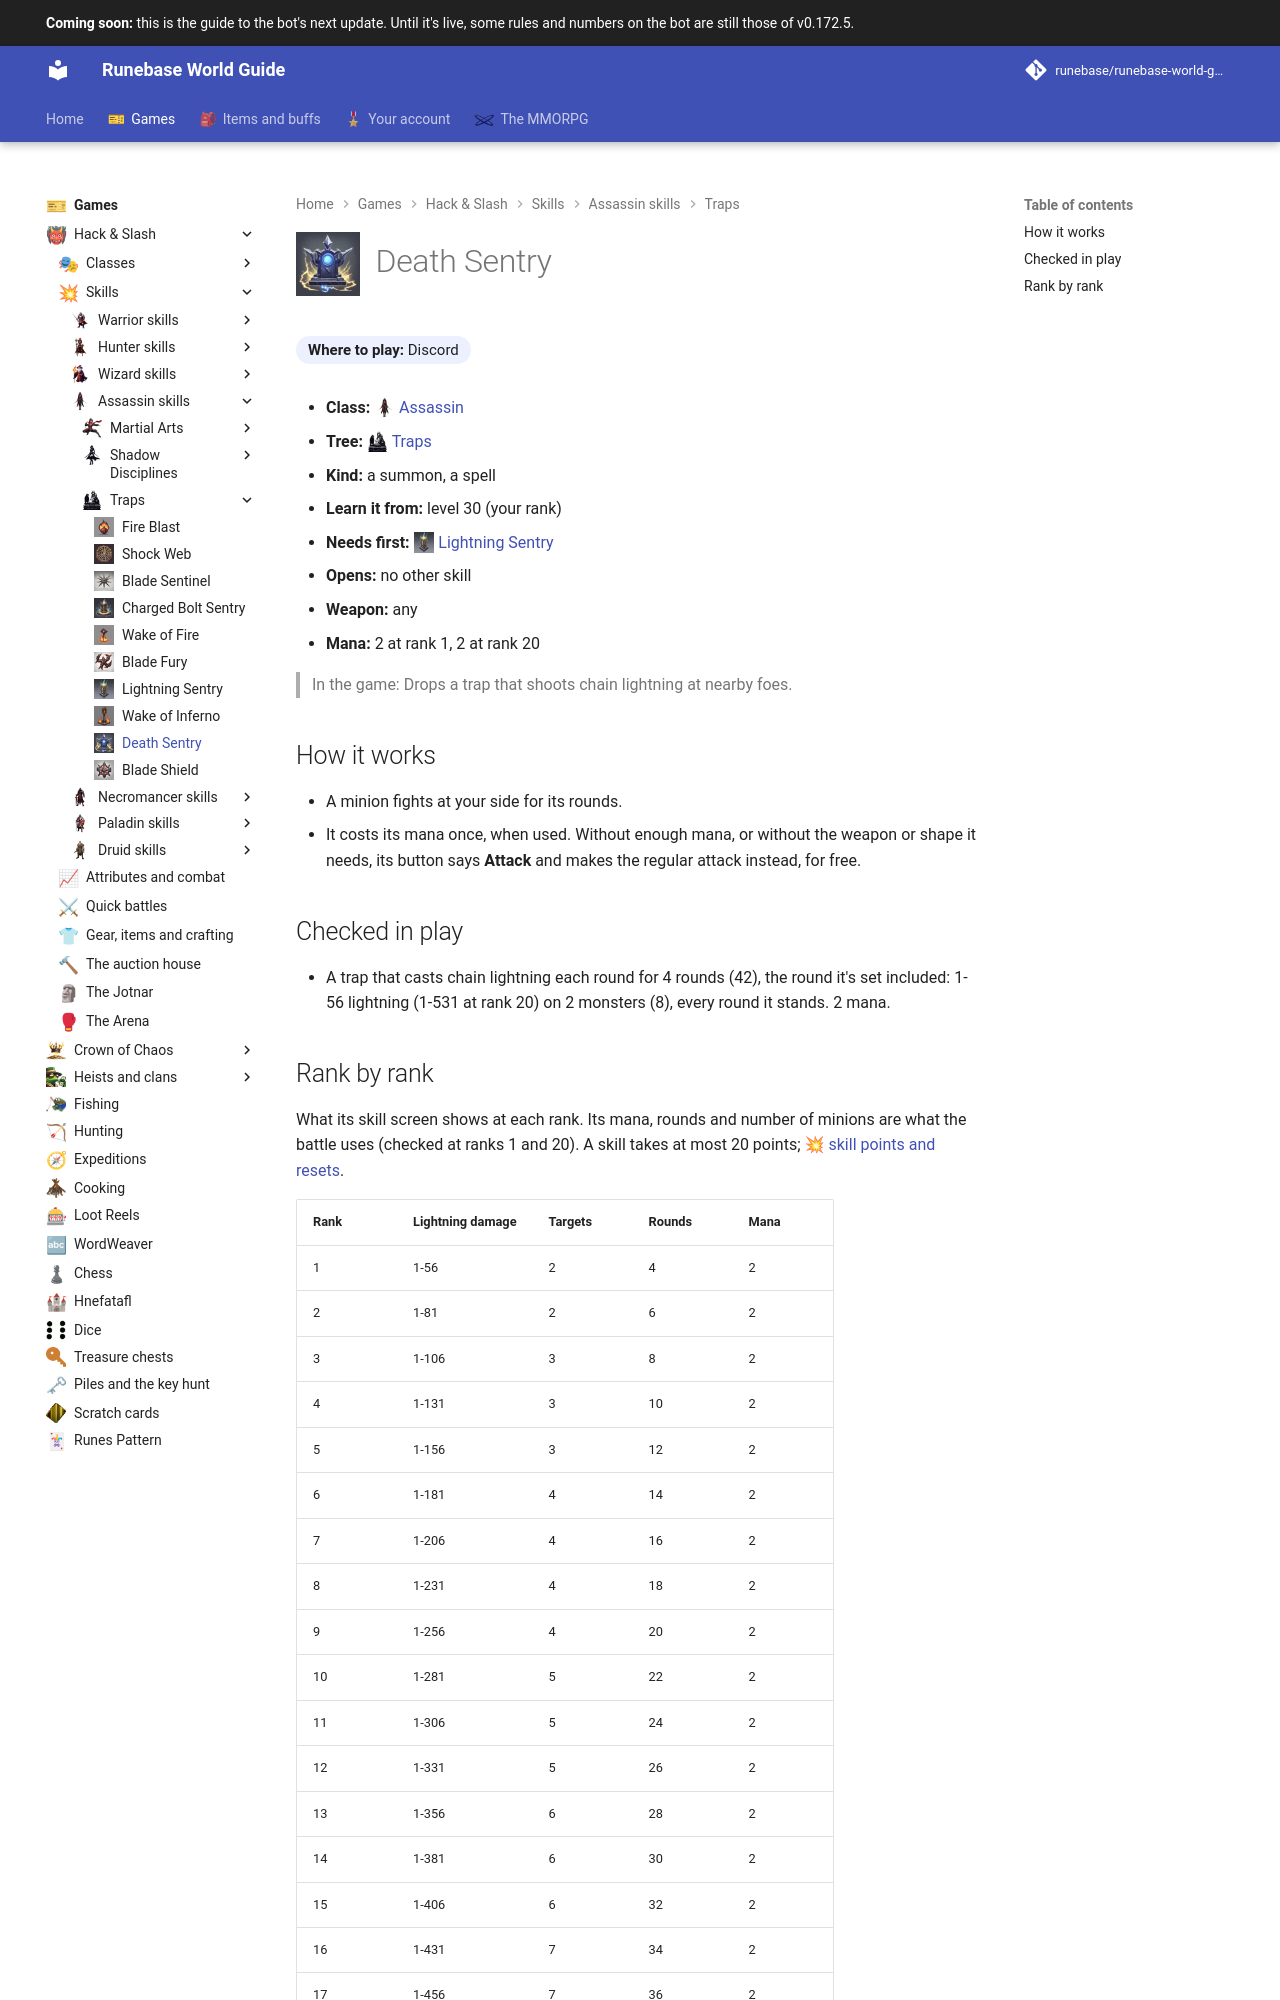

repository: Runebase/runebase-world-guide · page: next/games/hack-and-slash/skills/assassin/traps/death-sentry/index.html · generator: mkdocs

---
title: "Death Sentry"
icon: guide/nav
nav_icon: "assets/icons/skill/assassin/death-sentry.webp"
---

# ![Death Sentry](../../../../../assets/icons/skill/assassin/death-sentry.webp){ .gi .gi-title width="64" height="64" loading="lazy" } Death Sentry

**Where to play:** Discord
{ .where-to-play }

- **Class:** <span class="gi-m">![](../../../../../assets/icons/class/assassin.webp){ .gi .gi-mention width="20" height="20" loading="lazy" }&nbsp;[Assassin](../../../classes/assassin.md)</span>
- **Tree:** <span class="gi-m">![](../../../../../assets/icons/skill-tree/traps.webp){ .gi .gi-mention width="20" height="20" loading="lazy" }&nbsp;[Traps](index.md)</span>
- **Kind:** a summon, a spell
- **Learn it from:** level 30 (your rank)
- **Needs first:** <span class="gi-m">![](../../../../../assets/icons/skill/assassin/lightning-sentry.webp){ .gi .gi-mention width="20" height="20" loading="lazy" }&nbsp;[Lightning Sentry](lightning-sentry.md)</span>
- **Opens:** no other skill
- **Weapon:** any
- **Mana:** 2 at rank 1, 2 at rank 20

> In the game: Drops a trap that shoots chain lightning at nearby foes.

## How it works

- A minion fights at your side for its rounds.
- It costs its mana once, when used. Without enough mana, or without the weapon or shape it needs, its button says **Attack** and makes the regular attack instead, for free.

## Checked in play

- A trap that casts chain lightning each round for 4 rounds (42), the round it's set included: 1-56 lightning (1-531 at rank 20) on 2 monsters (8), every round it stands. 2 mana.
